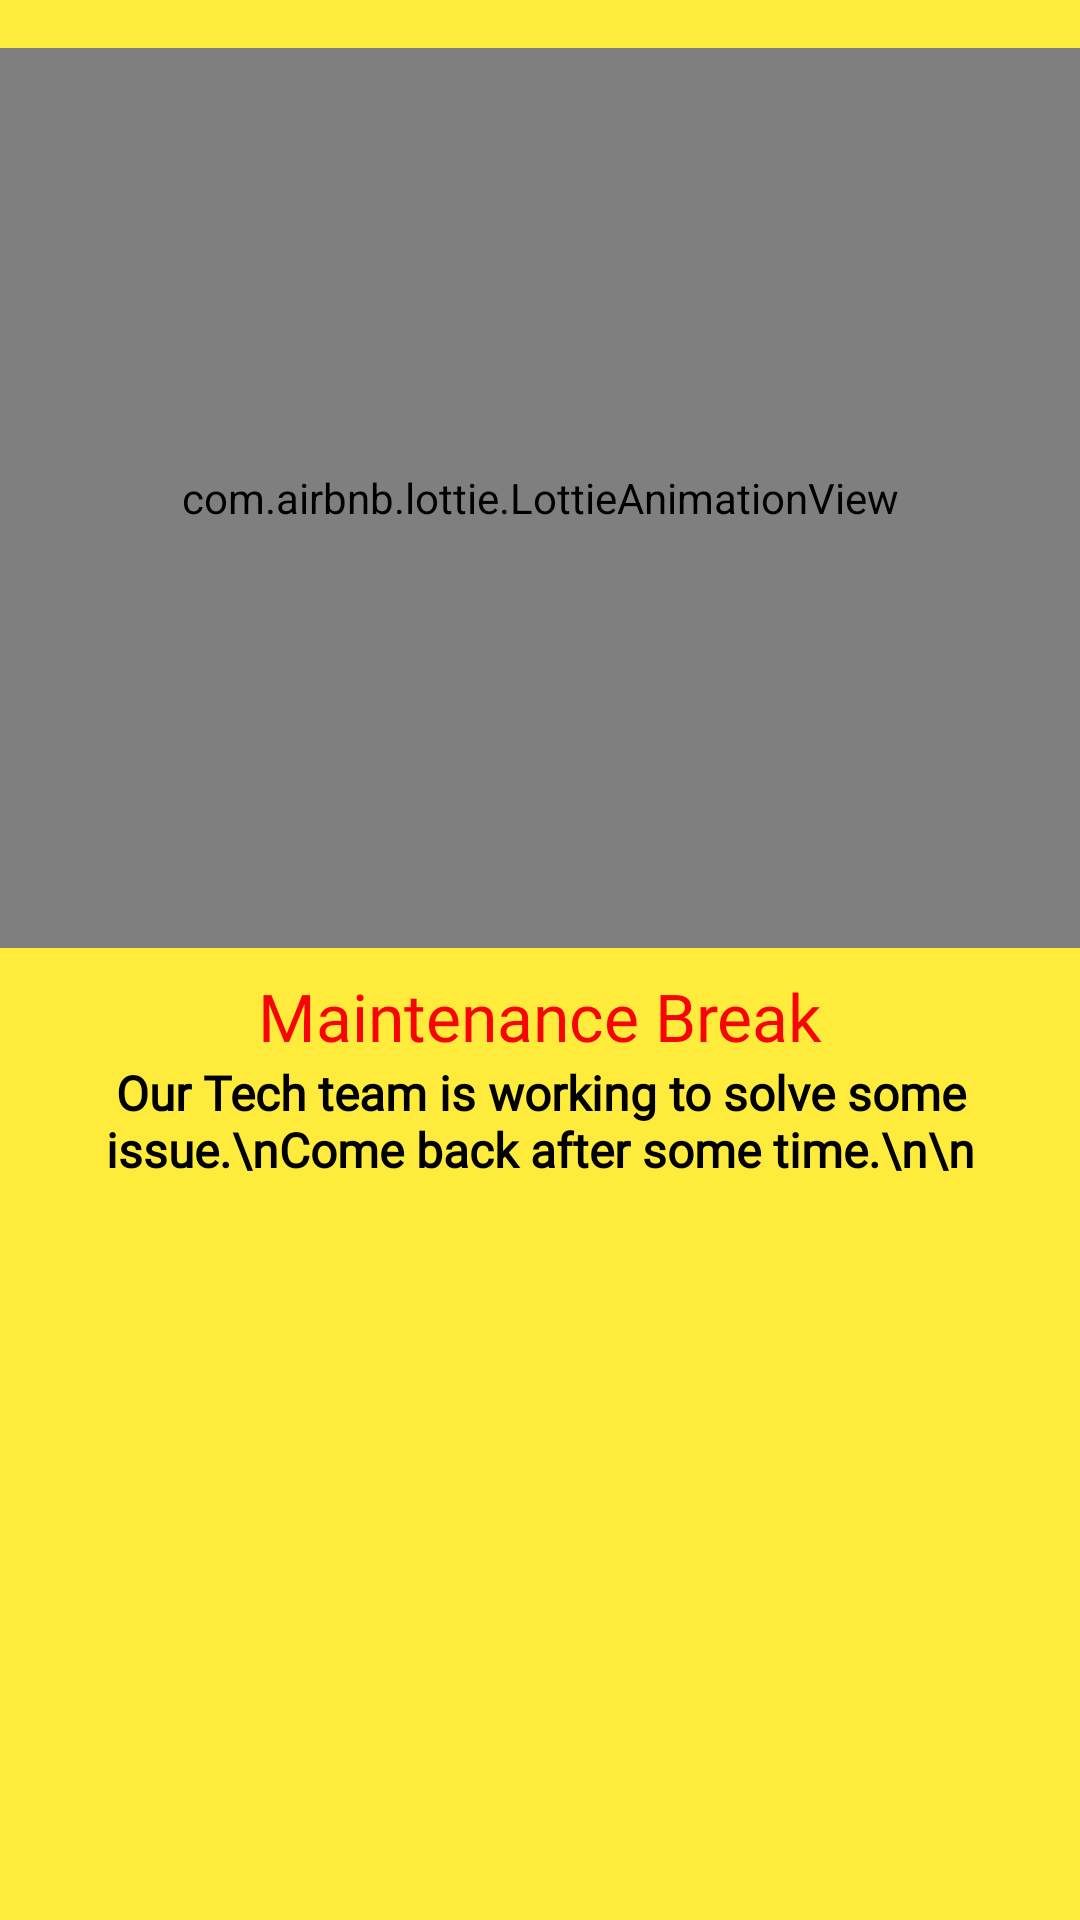

The Android layout XML behind this screen, and the referenced resources:
<!-- AndroidManifest.xml: application theme Theme.NOCOStudio -->
<!-- res/layout/maintenance_break.xml -->
<?xml version="1.0" encoding="utf-8"?>
<androidx.constraintlayout.widget.ConstraintLayout xmlns:android="http://schemas.android.com/apk/res/android"
    xmlns:app="http://schemas.android.com/apk/res-auto"
    xmlns:tools="http://schemas.android.com/tools"
    android:layout_width="match_parent"
    android:layout_height="wrap_content"
    android:background="@color/lightYellow">


    <com.airbnb.lottie.LottieAnimationView
        android:id="@+id/animationViewMaintenance"
        android:layout_width="0dp"
        android:layout_height="300dp"
        android:layout_marginTop="16dp"
        app:layout_constraintStart_toStartOf="parent"
        app:layout_constraintTop_toTopOf="parent"
        app:layout_constraintEnd_toEndOf="parent"
        app:lottie_autoPlay="true"
        app:lottie_fileName="undermaintenance.json"
        app:lottie_loop="true" />

    <TextView
        android:id="@+id/textView"
        android:layout_width="wrap_content"
        android:layout_height="wrap_content"
        android:layout_marginStart="8dp"
        android:layout_marginTop="8dp"
        android:layout_marginEnd="8dp"
        android:text="Maintenance Break"
        android:textColor="@color/textRed"
        android:textSize="22sp"
        android:fontFamily="@font/airbnb_cereal_black"
        app:layout_constraintEnd_toEndOf="parent"
        app:layout_constraintStart_toStartOf="parent"
        app:layout_constraintTop_toBottomOf="@+id/animationViewMaintenance" />

    <TextView
        android:id="@+id/textView2"
        android:layout_width="0dp"
        android:layout_height="wrap_content"
        android:layout_marginStart="16dp"
        android:layout_marginEnd="16dp"
        android:text="Our Tech team is working to solve some issue.\nCome back after some time.\n\n"
        android:textAlignment="center"
        android:textSize="16sp"
        android:textStyle="bold"
        android:fontFamily="@font/airbnb_cereal_bold"
        android:textColor="@color/black"
        android:layout_marginBottom="30dp"
        app:layout_constraintEnd_toEndOf="parent"
        app:layout_constraintStart_toStartOf="parent"
        app:layout_constraintTop_toBottomOf="@+id/textView" />


</androidx.constraintlayout.widget.ConstraintLayout>
<!-- resources referenced by this layout -->
<resources>
  <color name="black">#FF000000</color>
  <color name="lightYellow">#ffeb3c</color>
  <color name="textRed">#F80404</color>
  <style name="Theme.NOCOStudio" parent="Theme.MaterialComponents.DayNight.NoActionBar">
          
          <item name="colorPrimary">@color/theme1</item>
          <item name="colorPrimaryVariant">@color/theme1</item>
          <item name="colorOnPrimary">@color/black</item>
          
          <item name="colorSecondary">@color/theme1</item>
          <item name="colorSecondaryVariant">@color/theme1</item>
          <item name="colorOnSecondary">@color/white</item>
          
          <item name="android:statusBarColor" tools:targetApi="l">?attr/colorPrimaryVariant</item>
          
      </style>
  <color name="theme1">#e92e40</color>
  <color name="white">#FFFFFFFF</color>
</resources>
